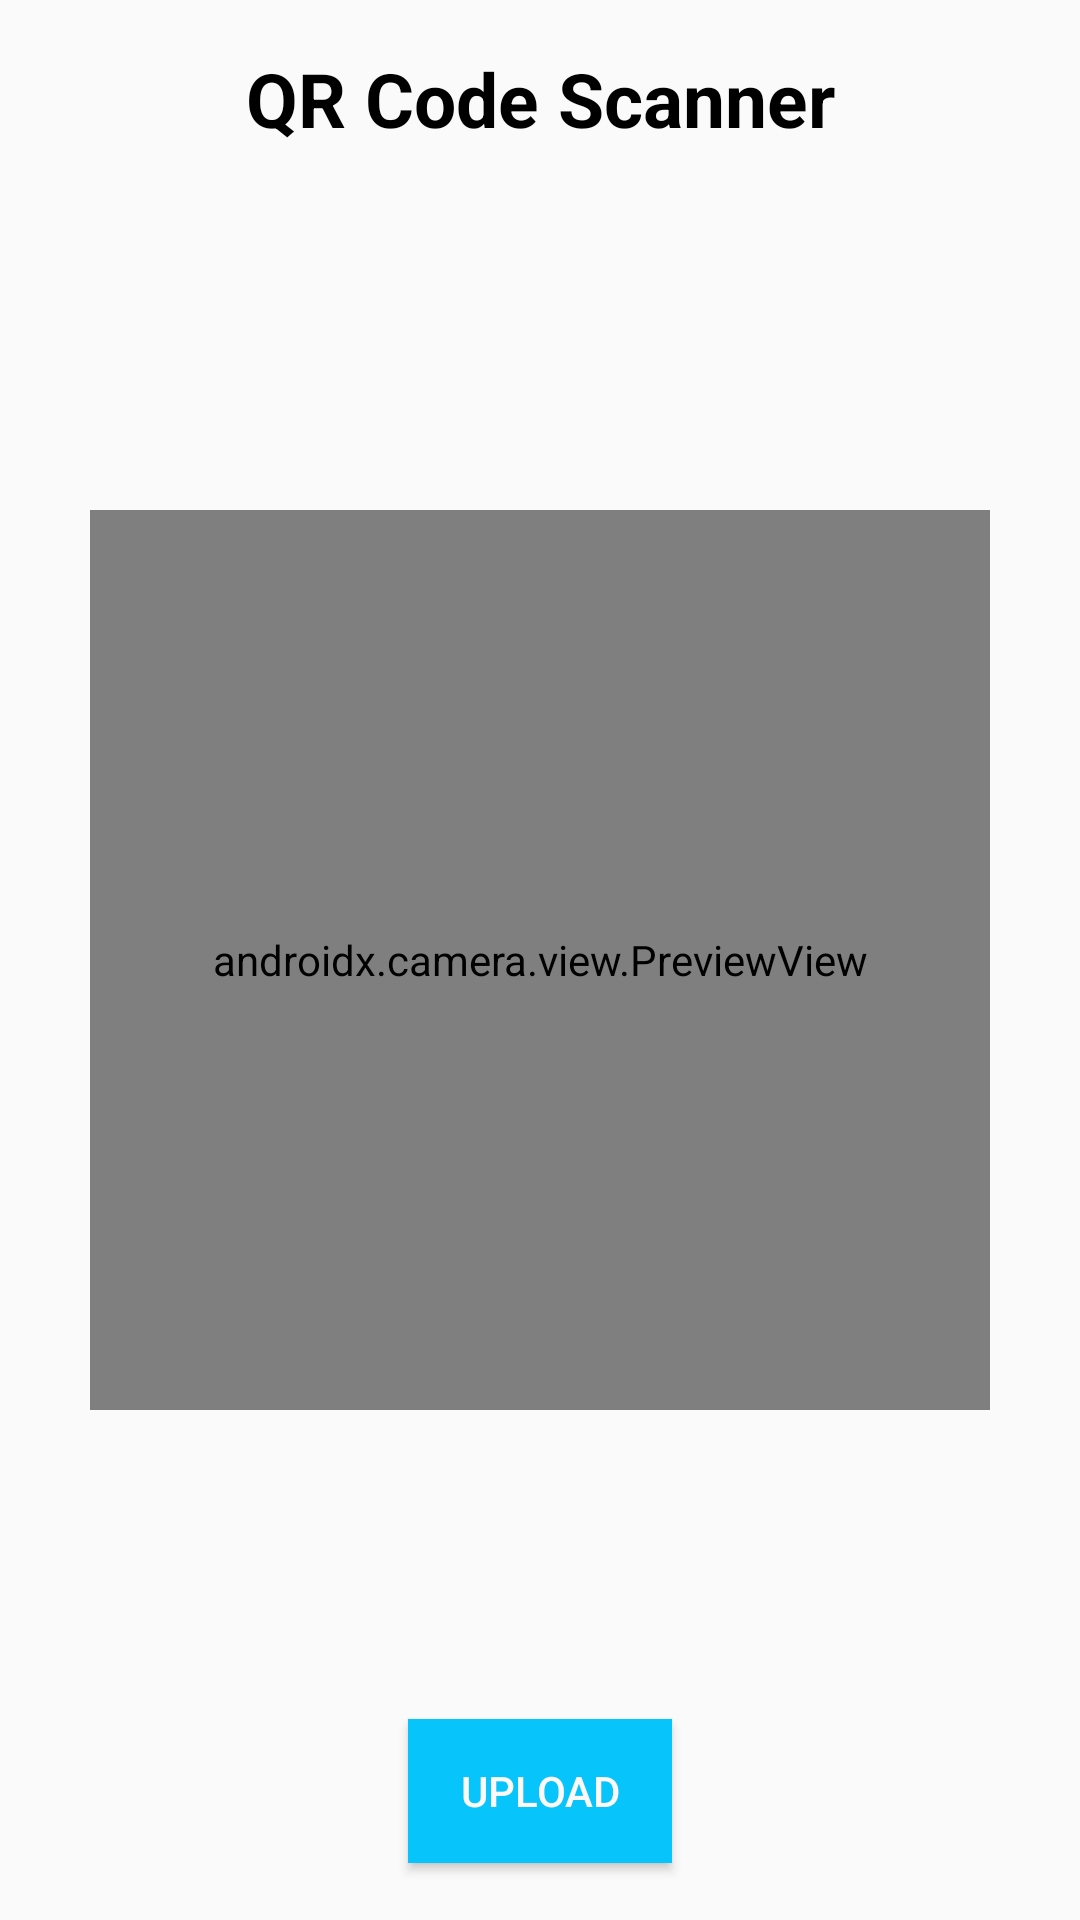

Android layout source for this screen:
<!-- AndroidManifest.xml: application theme AppTheme -->
<!-- res/layout/activity_scan.xml -->
<?xml version="1.0" encoding="utf-8"?>
<androidx.constraintlayout.widget.ConstraintLayout xmlns:android="http://schemas.android.com/apk/res/android"
    xmlns:app="http://schemas.android.com/apk/res-auto"
    xmlns:tools="http://schemas.android.com/tools"
    android:layout_width="match_parent"
    android:layout_height="match_parent"
    tools:context=".ScanActivity">

    <TextView
        android:textColor="@color/black"
        android:text="@string/title_scanner_fragment"
        android:layout_margin="16dp"
        app:layout_constraintTop_toTopOf="parent"
        app:layout_constraintStart_toStartOf="parent"
        app:layout_constraintEnd_toEndOf="parent"
        android:layout_width="wrap_content"
        android:layout_height="wrap_content"
        android:textSize="25sp"
        android:textStyle="bold"
        />

    <androidx.camera.view.PreviewView
        android:id="@+id/scanPreview"
        android:layout_width="300dp"
        android:layout_height="300dp"
        android:layout_margin="32dp"
        app:layout_constraintEnd_toEndOf="parent"
        app:layout_constraintStart_toStartOf="parent"
        app:layout_constraintTop_toTopOf="parent"
        app:layout_constraintBottom_toBottomOf="parent"/>

    <TextView
        android:id="@+id/scanResultTextView"
        android:layout_width="wrap_content"
        android:layout_height="wrap_content"
        android:layout_margin="16dp"
        android:textColor="@color/black"
        android:textSize="19sp"
        app:layout_constraintBottom_toBottomOf="parent"
        app:layout_constraintLeft_toLeftOf="parent"
        app:layout_constraintRight_toRightOf="parent"
        app:layout_constraintTop_toBottomOf="@+id/scanPreview"
        app:layout_constraintVertical_bias="0.328"
        tools:text="Hello World!" />

    <Button
        android:id="@+id/btn_upload"
        android:layout_width="wrap_content"
        android:layout_height="wrap_content"
        android:layout_marginStart="159dp"
        android:layout_marginEnd="159dp"
        android:layout_marginBottom="19dp"
        android:text="Upload"
        app:layout_constraintBottom_toBottomOf="parent"
        android:background="#07c5fa"
        android:textColor="#FDF8F8"
        app:layout_constraintEnd_toEndOf="parent"
        app:layout_constraintStart_toStartOf="parent" />

</androidx.constraintlayout.widget.ConstraintLayout>
<!-- resources referenced by this layout -->
<resources>
  <string name="title_scanner_fragment">QR Code Scanner</string>
  <style name="AppTheme" parent="Theme.AppCompat.Light.NoActionBar">
          <item name="colorPrimary">#07c5fa</item>
          <item name="colorPrimaryDark">#07c5fa</item>
          <item name="colorAccent">@color/colorAccent</item>
      </style>
  <!-- not gathered from this repository: default colours our renderer supplied (Android Studio template values) -->
  <color name="black">#FF000000</color>
  <color name="colorAccent">#FF03DAC5</color>
</resources>
